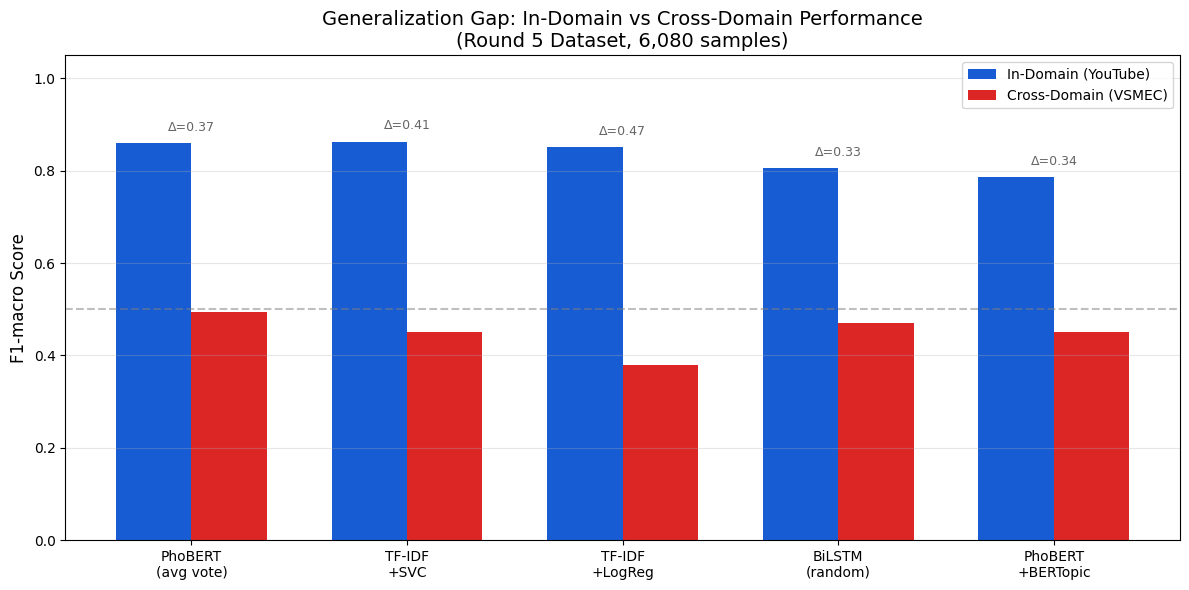
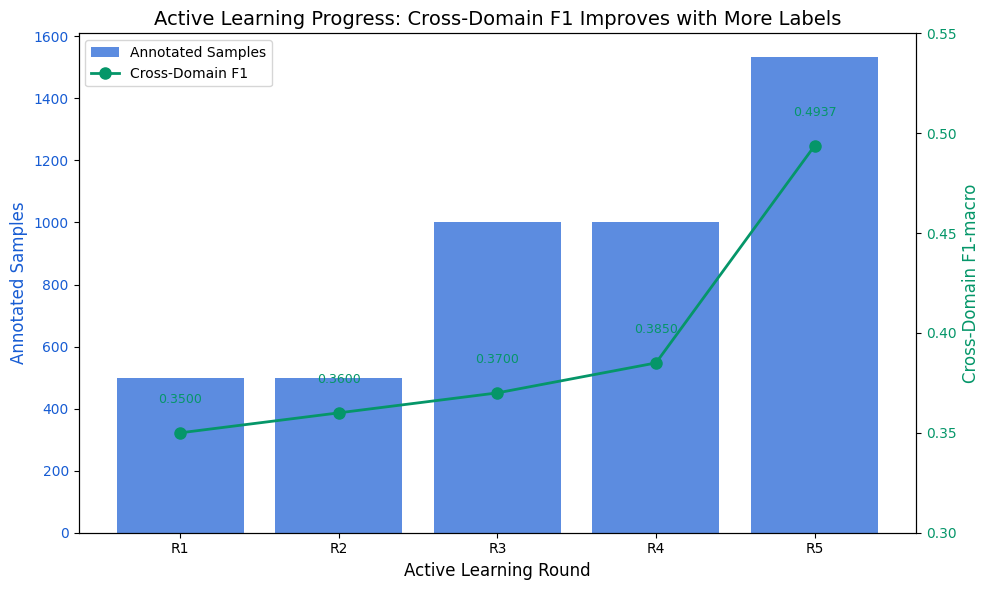
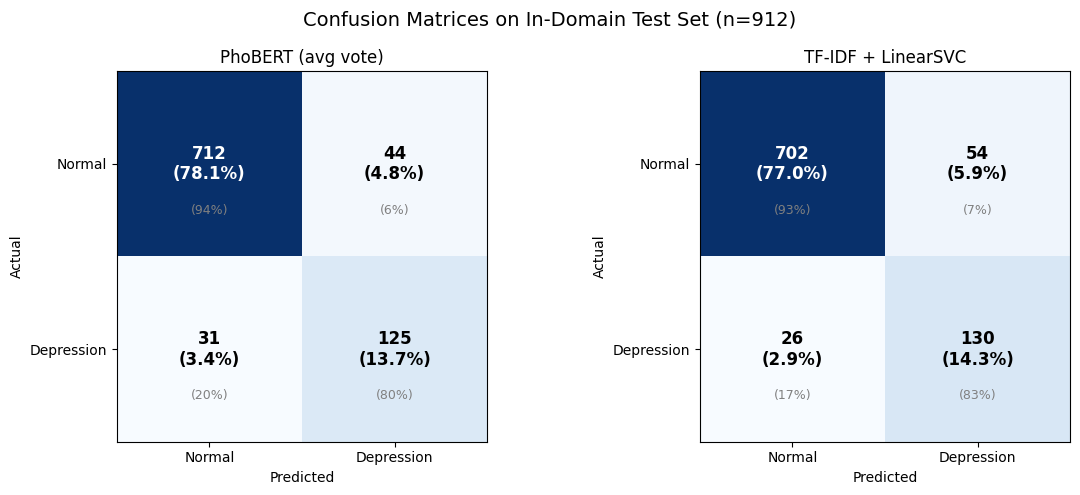
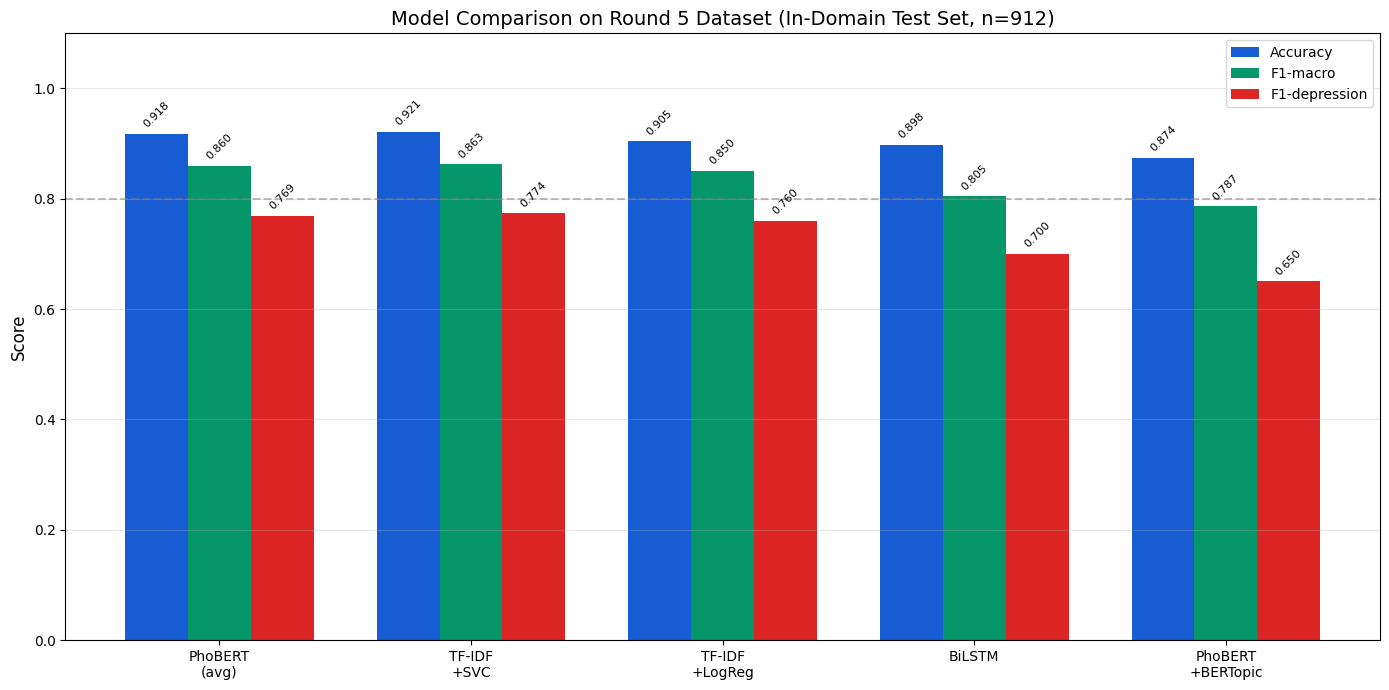
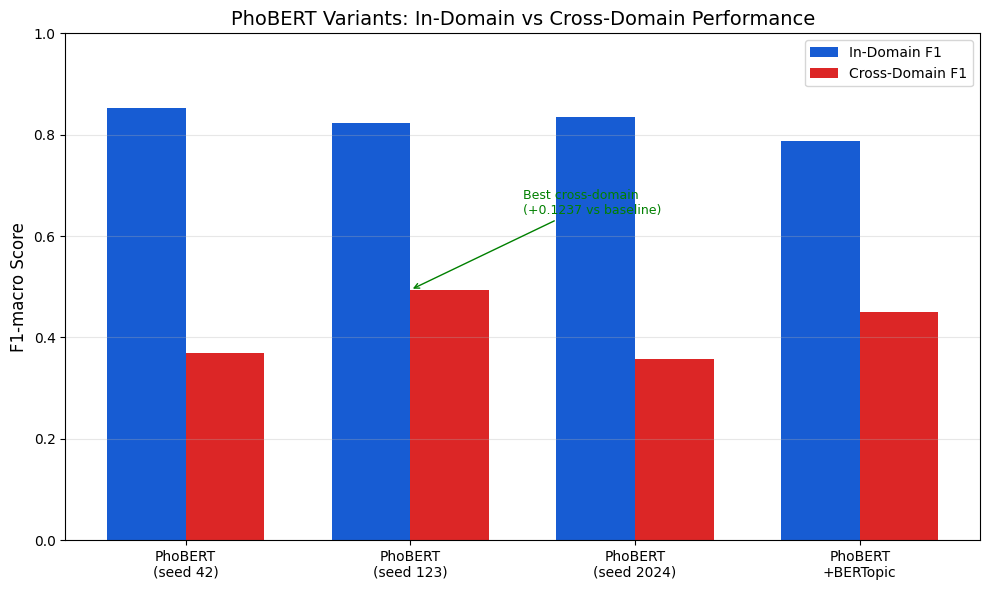

The script that saved these images, in order:
"""Generate figures for paper report.

Usage:
    .venv/bin/python scripts/generate_paper_figures.py
"""

import sys
from pathlib import Path
sys.path.insert(0, str(Path('.')))

import numpy as np
import matplotlib.pyplot as plt
import matplotlib
matplotlib.use('Agg')
plt.rcParams['font.family'] = 'DejaVu Sans'

OUTPUT_DIR = Path("docs/report_pdf/figures")
OUTPUT_DIR.mkdir(parents=True, exist_ok=True)

# ── Figure 5.1: Generalization Gap ──────────────────────────────────────────
def generate_generalization_gap_figure():
    """Generate generalization gap comparison chart."""

    # Round 5 results
    models = ['PhoBERT\n(avg vote)', 'TF-IDF\n+SVC', 'TF-IDF\n+LogReg', 'BiLSTM\n(random)', 'PhoBERT\n+BERTopic']

    in_domain_f1 = [0.8596, 0.8629, 0.8504, 0.8049, 0.7868]
    cross_domain_f1 = [0.4937, 0.45, 0.38, 0.47, 0.4501]  # Best available

    x = np.arange(len(models))
    width = 0.35

    fig, ax = plt.subplots(figsize=(12, 6))
    bars1 = ax.bar(x - width/2, in_domain_f1, width, label='In-Domain (YouTube)', color='#175cd3')
    bars2 = ax.bar(x + width/2, cross_domain_f1, width, label='Cross-Domain (VSMEC)', color='#dc2626')

    # Add delta labels
    for i, (in_f1, cross_f1) in enumerate(zip(in_domain_f1, cross_domain_f1)):
        delta = in_f1 - cross_f1
        ax.annotate(f'Δ={delta:.2f}',
                   xy=(i, max(in_f1, cross_f1) + 0.02),
                   ha='center', va='bottom', fontsize=9, color='#666')

    ax.set_ylabel('F1-macro Score', fontsize=12)
    ax.set_title('Generalization Gap: In-Domain vs Cross-Domain Performance\n(Round 5 Dataset, 6,080 samples)', fontsize=14)
    ax.set_xticks(x)
    ax.set_xticklabels(models, fontsize=10)
    ax.legend(loc='upper right')
    ax.set_ylim(0, 1.05)
    ax.axhline(y=0.5, color='gray', linestyle='--', alpha=0.5)
    ax.grid(axis='y', alpha=0.3)

    plt.tight_layout()
    plt.savefig(OUTPUT_DIR / "fig-5-1-generalization-gap.png", dpi=150, bbox_inches='tight')
    plt.close()
    print(f"Generated: fig-5-1-generalization-gap.png")

# ── Figure: Active Learning Progress ─────────────────────────────────────────
def generate_active_learning_figure():
    """Generate active learning rounds progress chart."""

    rounds = ['R1', 'R2', 'R3', 'R4', 'R5']
    samples = [500, 500, 1000, 1000, 1533]
    cross_f1 = [0.35, 0.36, 0.37, 0.3850, 0.4937]

    fig, ax1 = plt.subplots(figsize=(10, 6))

    color1 = '#175cd3'
    ax1.bar(rounds, samples, color=color1, alpha=0.7, label='Annotated Samples')
    ax1.set_xlabel('Active Learning Round', fontsize=12)
    ax1.set_ylabel('Annotated Samples', color=color1, fontsize=12)
    ax1.tick_params(axis='y', labelcolor=color1)

    ax2 = ax1.twinx()
    color2 = '#059669'
    ax2.plot(rounds, cross_f1, 'o-', color=color2, linewidth=2, markersize=8, label='Cross-Domain F1')
    ax2.set_ylabel('Cross-Domain F1-macro', color=color2, fontsize=12)
    ax2.tick_params(axis='y', labelcolor=color2)
    ax2.set_ylim(0.3, 0.55)

    # Add annotations
    for i, (s, f) in enumerate(zip(samples, cross_f1)):
        ax2.annotate(f'{f:.4f}', xy=(i, f + 0.015), ha='center', fontsize=9, color=color2)

    ax1.set_title('Active Learning Progress: Cross-Domain F1 Improves with More Labels', fontsize=14)

    # Combined legend
    lines1, labels1 = ax1.get_legend_handles_labels()
    lines2, labels2 = ax2.get_legend_handles_labels()
    ax1.legend(lines1 + lines2, labels1 + labels2, loc='upper left')

    plt.tight_layout()
    plt.savefig(OUTPUT_DIR / "fig-active-learning-progress.png", dpi=150, bbox_inches='tight')
    plt.close()
    print(f"Generated: fig-active-learning-progress.png")

# ── Figure: Confusion Matrices ───────────────────────────────────────────────
def generate_confusion_matrices_figure():
    """Generate confusion matrices for key models."""

    # PhoBERT (avg vote) confusion matrix
    # From complete evaluation: 75 total errors
    # TN=712, FP=44, FN=31, TP=125 (on 912 samples, 756N + 156D)
    cm_phobert = np.array([[712, 44], [31, 125]])

    # TF-IDF + SVC
    # 80 total errors
    cm_svc = np.array([[702, 54], [26, 130]])

    fig, axes = plt.subplots(1, 2, figsize=(12, 5))

    titles = ['PhoBERT (avg vote)', 'TF-IDF + LinearSVC']
    cms = [cm_phobert, cm_svc]

    for ax, cm, title in zip(axes, cms, titles):
        im = ax.imshow(cm, cmap='Blues')

        # Add text annotations
        for i in range(2):
            for j in range(2):
                val = cm[i, j]
                pct = val / cm.sum() * 100
                color = 'white' if val > cm.max() / 2 else 'black'
                ax.text(j, i, f'{val}\n({pct:.1f}%)', ha='center', va='center',
                       color=color, fontsize=12, fontweight='bold')

        ax.set_xticks([0, 1])
        ax.set_yticks([0, 1])
        ax.set_xticklabels(['Normal', 'Depression'])
        ax.set_yticklabels(['Normal', 'Depression'])
        ax.set_xlabel('Predicted')
        ax.set_ylabel('Actual')
        ax.set_title(title)

        # Row-normalize
        cm_norm = cm.astype('float') / cm.sum(axis=1)[:, np.newaxis]
        for i in range(2):
            for j in range(2):
                pct = cm_norm[i, j] * 100
                ax.text(j, i + 0.25, f'({pct:.0f}%)', ha='center', va='center',
                       color='gray', fontsize=9)

    plt.suptitle('Confusion Matrices on In-Domain Test Set (n=912)', fontsize=14)
    plt.tight_layout()
    plt.savefig(OUTPUT_DIR / "fig-confusion-matrices.png", dpi=150, bbox_inches='tight')
    plt.close()
    print(f"Generated: fig-confusion-matrices.png")

# ── Figure: Model Comparison Bar Chart ────────────────────────────────────────
def generate_model_comparison_figure():
    """Generate comprehensive model comparison chart."""

    models = ['PhoBERT\n(avg)', 'TF-IDF\n+SVC', 'TF-IDF\n+LogReg', 'BiLSTM', 'PhoBERT\n+BERTopic']

    metrics = {
        'Accuracy': [0.9178, 0.9211, 0.9046, 0.8984, 0.8739],
        'F1-macro': [0.8596, 0.8629, 0.8504, 0.8049, 0.7868],
        'F1-depression': [0.7692, 0.7736, 0.7603, 0.70, 0.6505],
    }

    x = np.arange(len(models))
    width = 0.25

    fig, ax = plt.subplots(figsize=(14, 7))

    colors = ['#175cd3', '#059669', '#dc2626']
    bars = []
    for i, (metric, values) in enumerate(metrics.items()):
        bar = ax.bar(x + (i - 1) * width, values, width, label=metric, color=colors[i])
        bars.append(bar)

        # Add value labels
        for b in bar:
            height = b.get_height()
            ax.annotate(f'{height:.3f}',
                       xy=(b.get_x() + b.get_width() / 2, height),
                       xytext=(0, 3),
                       textcoords="offset points",
                       ha='center', va='bottom', fontsize=8, rotation=45)

    ax.set_ylabel('Score', fontsize=12)
    ax.set_title('Model Comparison on Round 5 Dataset (In-Domain Test Set, n=912)', fontsize=14)
    ax.set_xticks(x)
    ax.set_xticklabels(models, fontsize=10)
    ax.legend(loc='upper right')
    ax.set_ylim(0, 1.1)
    ax.axhline(y=0.8, color='gray', linestyle='--', alpha=0.5, label='F1=0.8 baseline')
    ax.grid(axis='y', alpha=0.3)

    plt.tight_layout()
    plt.savefig(OUTPUT_DIR / "fig-model-comparison.png", dpi=150, bbox_inches='tight')
    plt.close()
    print(f"Generated: fig-model-comparison.png")

# ── Figure: Cross-Domain Performance ─────────────────────────────────────────
def generate_cross_domain_figure():
    """Generate cross-domain performance comparison."""

    seeds = ['PhoBERT\n(seed 42)', 'PhoBERT\n(seed 123)', 'PhoBERT\n(seed 2024)', 'PhoBERT\n+BERTopic']

    in_f1 = [0.8529, 0.8239, 0.8341, 0.7868]
    cross_f1 = [0.3699, 0.4937, 0.3567, 0.4501]

    x = np.arange(len(seeds))
    width = 0.35

    fig, ax = plt.subplots(figsize=(10, 6))

    bars1 = ax.bar(x - width/2, in_f1, width, label='In-Domain F1', color='#175cd3')
    bars2 = ax.bar(x + width/2, cross_f1, width, label='Cross-Domain F1', color='#dc2626')

    ax.set_ylabel('F1-macro Score', fontsize=12)
    ax.set_title('PhoBERT Variants: In-Domain vs Cross-Domain Performance', fontsize=14)
    ax.set_xticks(x)
    ax.set_xticklabels(seeds, fontsize=10)
    ax.legend()
    ax.set_ylim(0, 1.0)
    ax.grid(axis='y', alpha=0.3)

    # Highlight best cross-domain
    best_idx = cross_f1.index(max(cross_f1))
    ax.annotate('Best cross-domain\n(+0.1237 vs baseline)',
                xy=(best_idx, cross_f1[best_idx]),
                xytext=(best_idx + 0.5, cross_f1[best_idx] + 0.15),
                arrowprops=dict(arrowstyle='->', color='green'),
                fontsize=9, color='green')

    plt.tight_layout()
    plt.savefig(OUTPUT_DIR / "fig-cross-domain-comparison.png", dpi=150, bbox_inches='tight')
    plt.close()
    print(f"Generated: fig-cross-domain-comparison.png")

# ── Main ──────────────────────────────────────────────────────────────────────
def main():
    print("=" * 60)
    print("GENERATING PAPER FIGURES")
    print("=" * 60)

    generate_generalization_gap_figure()
    generate_active_learning_figure()
    generate_confusion_matrices_figure()
    generate_model_comparison_figure()
    generate_cross_domain_figure()

    print("\n" + "=" * 60)
    print(f"All figures saved to: {OUTPUT_DIR}")
    print("=" * 60)

    # List generated files
    for f in sorted(OUTPUT_DIR.glob("*.png")):
        print(f"  - {f.name}")

if __name__ == "__main__":
    main()
